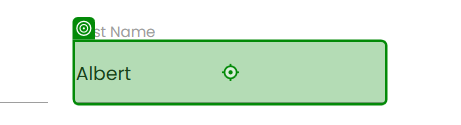
Workflow: RPAChallenge_Type_Rows

Step 1 [try]: type [in_currentRow(0).ToString] into 'first name'

Step 2: type [in_currentRow(1).ToString] into 'Last Name' (no picture)

Step 3: type [in_currentRow(5).ToString] into 'Email' (no picture)

Step 4: type [in_currentRow(2).ToString] into 'Company Name' (no picture)

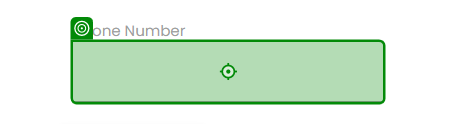
Step 5: type [in_currentRow(6).ToString] into 'Phone Number'

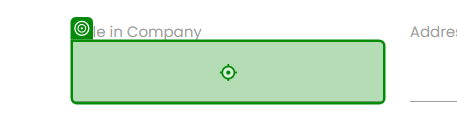
Step 6: type [in_currentRow(3).ToString] into 'Role'